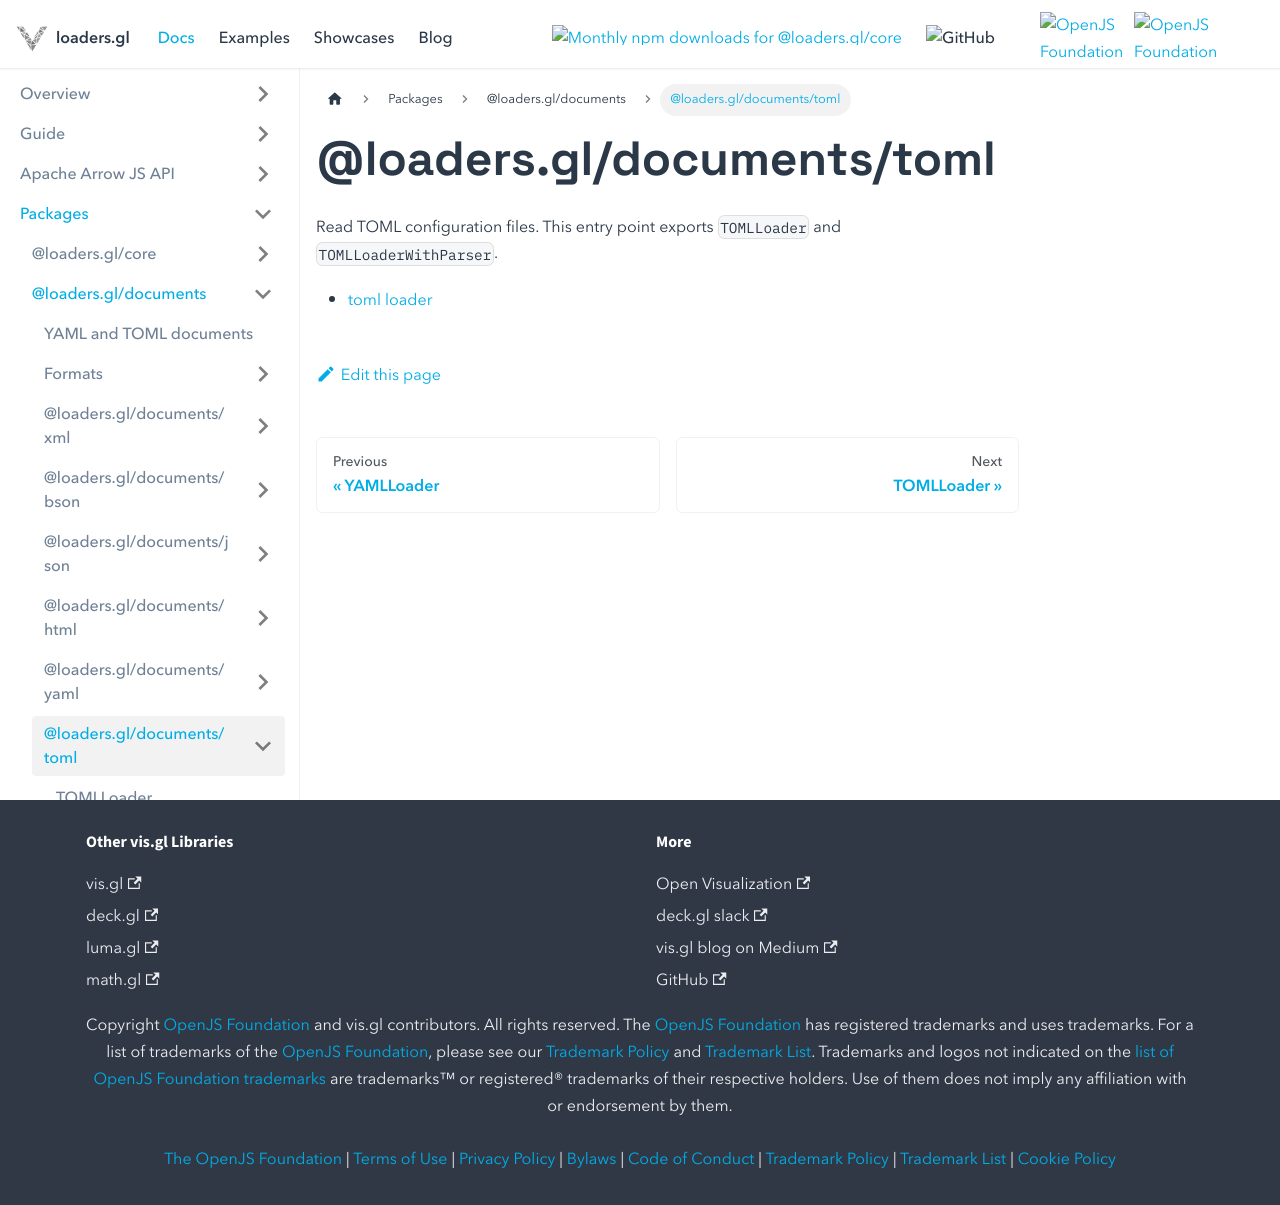

repository: visgl/loaders.gl · page: next/docs/modules/documents/toml.html · generator: docusaurus

# @loaders.gl/documents/toml

Read TOML configuration files. This entry point exports `TOMLLoader` and `TOMLLoaderWithParser`.

- [toml loader](../config/api-reference/toml-loader.md)
